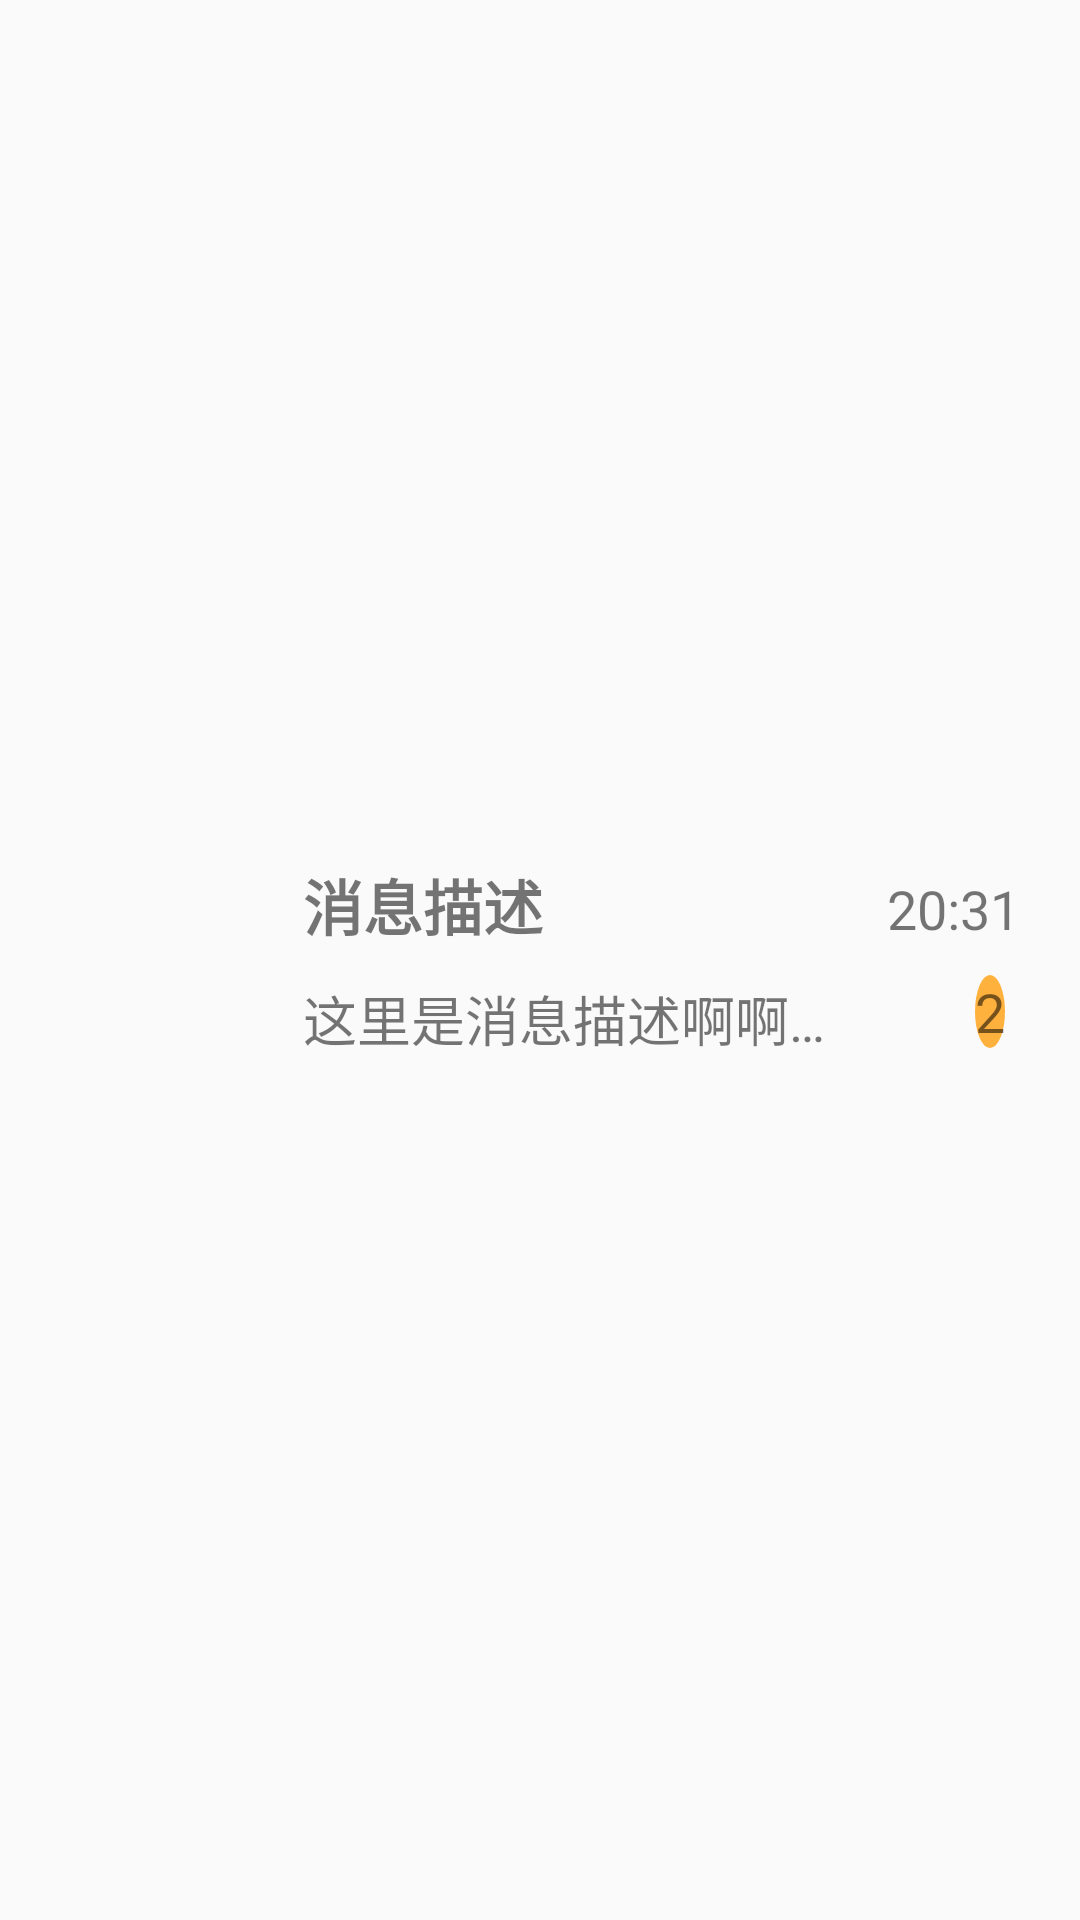

Android layout source for this screen:
<!-- AndroidManifest.xml: application theme AppTheme -->
<!-- res/layout/layout_mailing_item.xml -->
<?xml version="1.0" encoding="utf-8"?>
<LinearLayout
    xmlns:android="http://schemas.android.com/apk/res/android"
    android:layout_width="match_parent"
    android:layout_height="wrap_content"
    android:gravity="center_vertical"
    android:orientation="horizontal"
    >

    <ImageView
        android:id="@+id/icon_in_mailingItem"
        android:layout_width="0dip"
        android:layout_height="wrap_content"
        android:layout_alignParentLeft="true"
        android:layout_alignParentTop="true"
        android:layout_centerVertical="true"
        android:layout_margin="10dip"
        android:layout_weight="2"
        android:src="@drawable/ic_launcher"
        />

    <LinearLayout
        android:layout_width="0dip"
        android:layout_height="wrap_content"
        android:layout_marginLeft="10dip"
        android:layout_weight="5"
        android:orientation="vertical"
        >

        <TextView
            android:id="@+id/title_mailing_item"
            android:layout_width="wrap_content"
            android:layout_height="0dip"
            android:layout_weight="1"
            android:text="消息描述"
            android:textSize="20sp"
            android:textStyle="bold"
            />

        <TextView
            android:id="@+id/desc_mailing_item"
            android:layout_width="wrap_content"
            android:layout_height="0dip"
            android:layout_marginTop="10dip"
            android:layout_weight="1"
            android:singleLine="true"
            android:text="这里是消息描述啊啊啊啊啊啊啊啊啊啊"
            android:textSize="18sp"
            />
    </LinearLayout>

    <LinearLayout
        android:layout_width="0dip"
        android:layout_height="wrap_content"
        android:layout_marginLeft="10dip"
        android:layout_weight="2"
        android:orientation="vertical"
        >

        <TextView
            android:id="@+id/time_mailing_item"
            android:layout_width="wrap_content"
            android:layout_height="0dip"
            android:layout_gravity="right"
            android:layout_marginRight="20dip"
            android:layout_weight="1"
            android:text="20:31"
            android:textSize="18sp"
            />

        <TextView
            android:id="@+id/count_mailing_item"
            android:layout_width="wrap_content"
            android:layout_height="0dip"
            android:layout_gravity="right"
            android:layout_marginRight="25dip"
            android:layout_marginTop="10dip"
            android:layout_weight="1"
            android:background="@drawable/bg_count_mailing_item"
            android:text="2"
            android:textSize="18sp"
            />
    </LinearLayout>
</LinearLayout>
<!-- resources referenced by this layout -->
<resources>
  <!-- drawable bg_count_mailing_item (drawable) -->
  <?xml version="1.0" encoding="utf-8"?>
  <shape xmlns:android="http://schemas.android.com/apk/res/android"
      android:shape="oval"
      >
  
      <solid
          android:color="#ffb13e"
          />
      <size
          android:height="5dip"
          android:width="20px"
          />
  </shape>
  <style name="AppTheme" parent="Theme.AppCompat.Light.NoActionBar">
          
      </style>
</resources>
